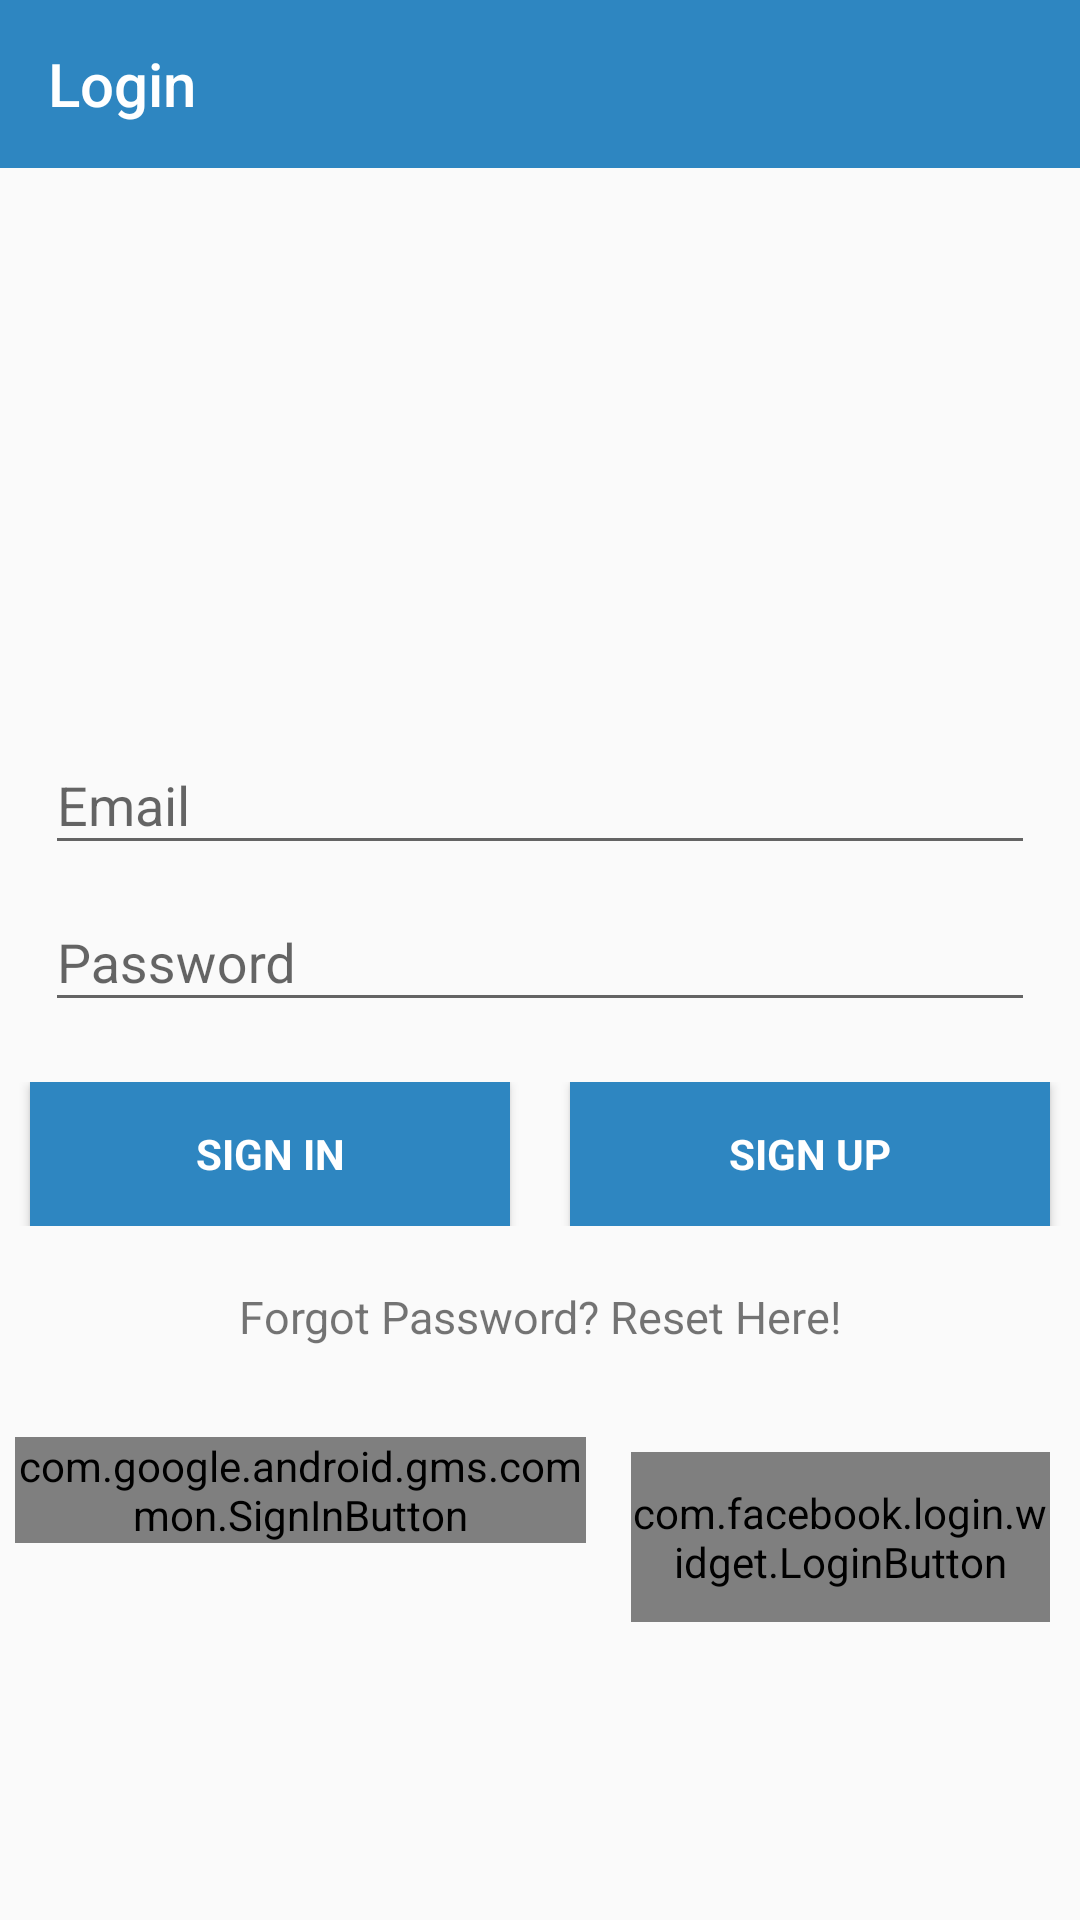

Write the Android layout XML for this screen, with the resource values it uses.
<!-- AndroidManifest.xml: application theme AppTheme -->
<!-- res/layout/activity_login.xml -->
<?xml version="1.0" encoding="utf-8"?>
<LinearLayout xmlns:android="http://schemas.android.com/apk/res/android"
    xmlns:tools="http://schemas.android.com/tools"
    xmlns:app="http://schemas.android.com/apk/res-auto"
    android:id="@+id/activity_login"
    android:layout_width="match_parent"
    android:layout_height="match_parent"
    android:orientation="vertical"
    tools:context=".LoginActivity.Login">


    <android.support.v7.widget.Toolbar xmlns:android="http://schemas.android.com/apk/res/android"
        android:id="@+id/toolbar"
        android:layout_width="match_parent"
        android:layout_height="wrap_content"
        android:background="@color/colorPrimary"
        app:theme="@style/ThemeOverlay.AppCompat.Dark.ActionBar"
        app:title="@string/app_name1" />
    <ScrollView
        android:layout_width="match_parent"
        android:layout_height="match_parent">
        <LinearLayout
            android:layout_width="match_parent"
            android:layout_height="match_parent"
            android:orientation="vertical"
            android:layout_marginBottom="10dp">
            <ImageView
                android:layout_width="150dp"
                android:layout_height="150dp"
                android:id="@+id/imageView"
                android:src="@drawable/geniusnine_logo"
                android:layout_gravity="center"
                android:gravity="center"
                android:layout_marginTop="10dp"/>

    <LinearLayout
        android:layout_width="match_parent"
        android:layout_height="match_parent"
        android:orientation="vertical"
        android:gravity="center_horizontal">

        <ProgressBar
            android:id="@+id/progress_bar_login"
            android:layout_width="wrap_content"
            android:layout_height="wrap_content"
            android:layout_centerHorizontal="true"
            android:layout_marginBottom="8dp"
            android:visibility="gone" />

        <LinearLayout
            android:id="@+id/login_details"
            android:layout_width="match_parent"
            android:layout_height="wrap_content"
            android:orientation="vertical"
            android:weightSum="1">

            <android.support.design.widget.TextInputLayout
                android:layout_width="match_parent"
                android:layout_height="match_parent"
                android:layout_marginTop="20dp"
                >

                <EditText
                    android:id="@+id/edit_text_email_id"
                    android:layout_width="match_parent"
                    android:layout_height="wrap_content"
                    android:layout_marginLeft="15dp"
                    android:layout_marginRight="15dp"
                    android:layout_marginTop="23dp"
                    android:inputType="textEmailAddress"
                    android:hint="Email" />
            </android.support.design.widget.TextInputLayout>



            <android.support.design.widget.TextInputLayout
                android:layout_width="match_parent"
                android:layout_height="match_parent">
            <EditText
                android:id="@+id/edit_text_password"
                android:layout_width="match_parent"
                android:layout_height="wrap_content"
                android:layout_alignLeft="@+id/text_view_password"
                android:layout_marginLeft="15dp"
                android:layout_marginRight="15dp"
                android:layout_marginTop="23dp"
                android:inputType="textPassword"
                android:hint="Password" />

</android.support.design.widget.TextInputLayout>
            <Space
                android:layout_width="1dp"
                android:layout_height="20dp" />


            <LinearLayout
                android:layout_width="match_parent"
                android:layout_height="wrap_content"
                android:orientation="horizontal"
                android:weightSum="2">
            <Button
                android:id="@+id/button_sign_in"
                style="?android:textAppearanceSmall"
                android:layout_width="match_parent"
                android:layout_height="wrap_content"
                android:background="@color/colorPrimary"
                android:onClick="onLoginClicked"
                android:padding="10dp"
                android:layout_marginLeft="10dp"
                android:layout_marginRight="10dp"
                android:text="Sign In"
                android:textStyle="bold"
                android:layout_weight="1"
                android:textColor="@color/colorText"/>


                <Button
                    android:id="@+id/button_sign_up"
                    style="?android:textAppearanceSmall"
                    android:layout_width="match_parent"
                    android:layout_height="wrap_content"
                    android:background="@color/colorPrimary"
                    android:onClick="onSignUpClicked"
                    android:padding="10dp"
                    android:layout_marginLeft="10dp"
                    android:layout_marginRight="10dp"
                    android:layout_weight="1"
                    android:text="Sign Up"
                    android:textStyle="bold"
                    android:textColor="@color/colorText"/>

            </LinearLayout>

            <TextView
                android:text="Forgot Password? Reset Here!"
                android:layout_marginTop="20dp"
                android:textSize="15dp"
                android:layout_gravity="center"
                android:gravity="center"
                android:layout_width="match_parent"
                android:layout_height="wrap_content"
                android:id="@+id/textViewForgetPass" />

<LinearLayout
    android:layout_width="match_parent"
    android:layout_height="wrap_content"
    android:orientation="horizontal"
    android:weightSum="2"
    android:layout_marginTop="30dp">

    <com.google.android.gms.common.SignInButton
        android:id="@+id/signin"
        android:layout_width="wrap_content"
        android:layout_height="wrap_content"
        android:text="@string/googleloginText"
        android:layout_marginLeft="5dp"
        android:layout_marginRight="10dp"
        app:buttonSize="standard"
        android:layout_gravity="top"
        android:layout_weight="1"

        />

            <com.facebook.login.widget.LoginButton
                xmlns:facebook="http://schemas.android.com/apk/res-auto"
                    android:id="@+id/button_facebook_login"
                    android:layout_width="wrap_content"
                    android:layout_height="wrap_content"
                    android:paddingTop="10.5dp"
                android:layout_marginTop="5dp"
                    android:layout_marginLeft="5dp"
                    android:layout_marginRight="10dp"
                    android:paddingBottom="10.5dp"
                    android:gravity="center"
                android:layout_weight="1"
                facebook:com_facebook_login_text="Sign In"
                   />

             </LinearLayout>
            </LinearLayout>
          </LinearLayout>
        </LinearLayout>
    </ScrollView>

</LinearLayout>
<!-- resources referenced by this layout -->
<resources>
  <color name="colorPrimary">#2E86C1</color>
  <color name="colorText">#FFFFFF</color>
  <string name="app_name1">Login</string>
  <string name="googleloginText">Sign In</string>
  <style name="AppTheme" parent="Theme.AppCompat.Light.NoActionBar">
          
  
          <item name="colorPrimary">@color/colorPrimary</item>
          <item name="colorPrimaryDark">@color/colorPrimaryDark</item>
          <item name="colorAccent">@color/colorAccent</item>
      </style>
  <color name="colorPrimaryDark">#90CAF9</color>
  <color name="colorAccent">#90CAF9</color>
</resources>
